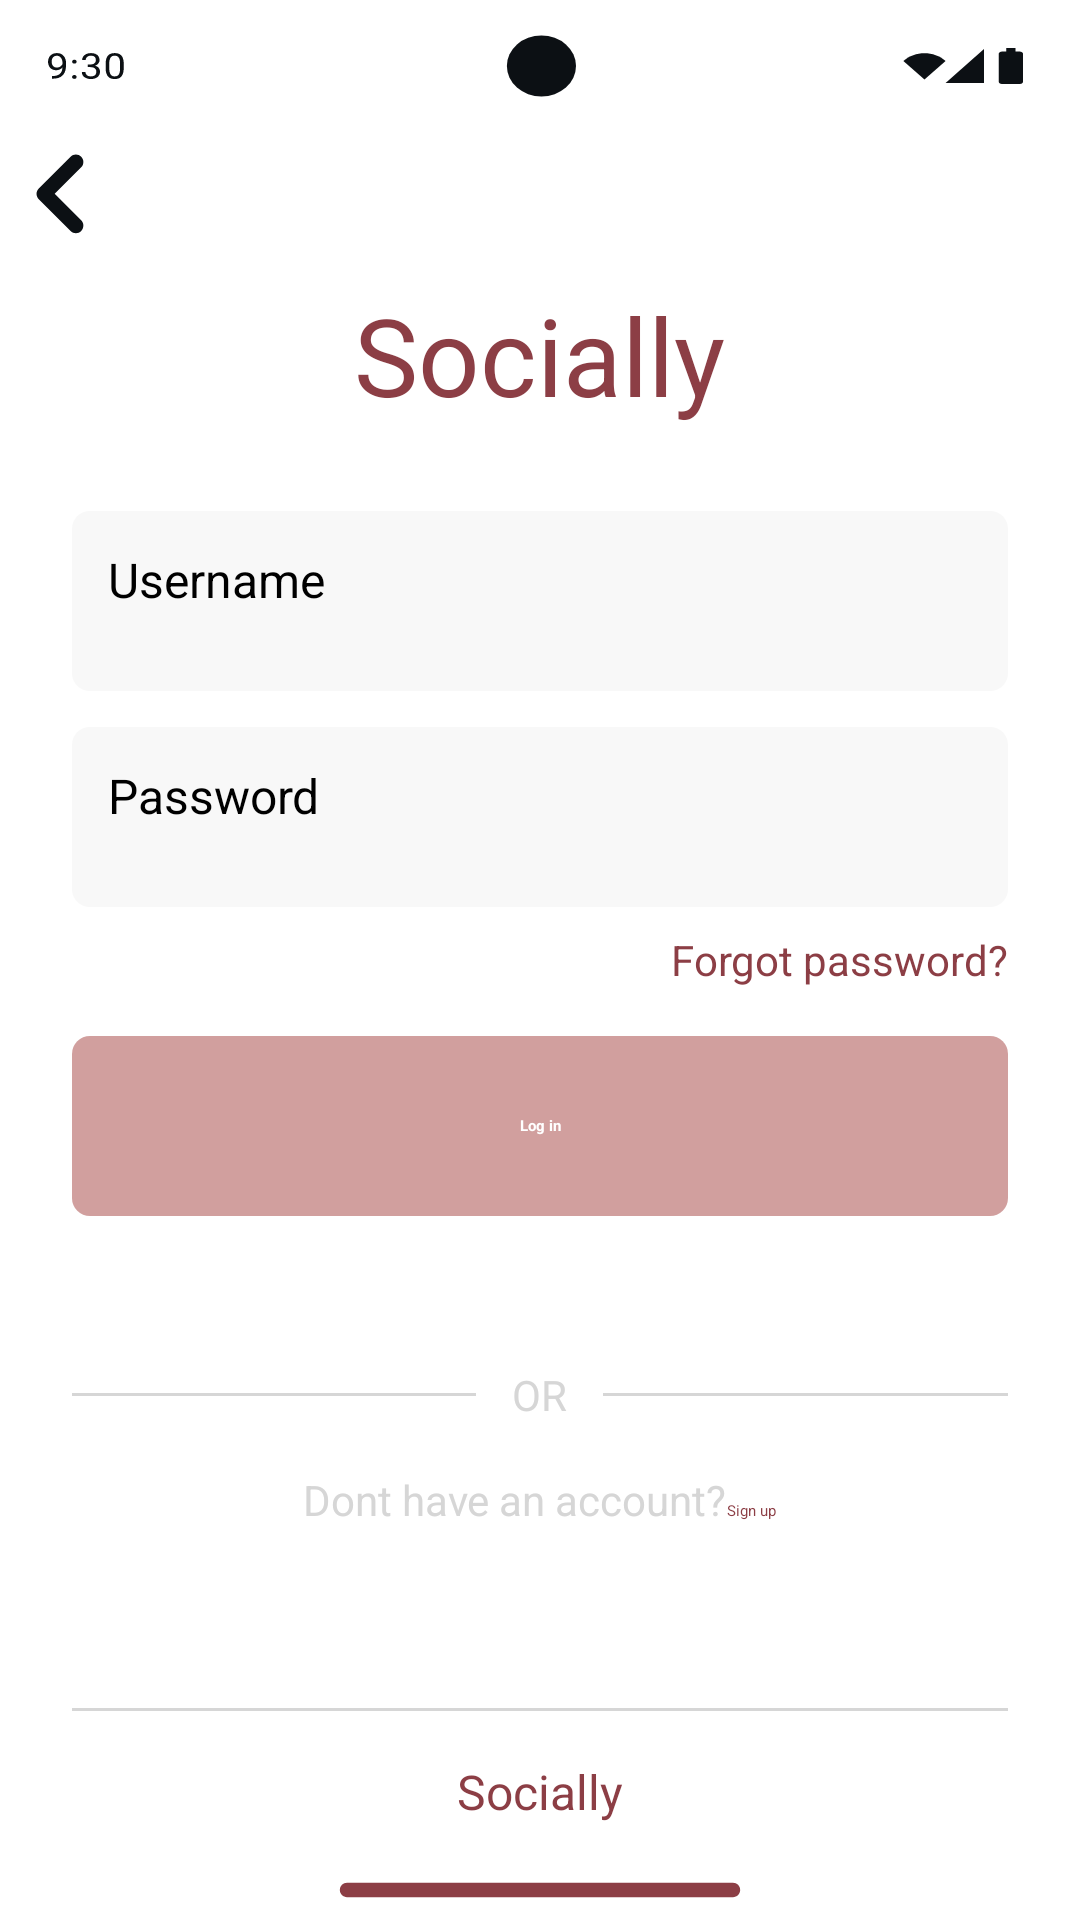

This screen was rendered from an Android layout file. Write that file and the resources it references.
<!-- AndroidManifest.xml: application theme Theme.Assigment_1 -->
<!-- res/layout/login_2.xml -->
<?xml version="1.0" encoding="utf-8"?>
<RelativeLayout xmlns:android="http://schemas.android.com/apk/res/android"
    android:layout_width="match_parent"
    android:layout_height="match_parent"
    android:background="@color/white">

    <ImageView
        android:id="@+id/status_bar"
        android:layout_width="match_parent"
        android:layout_height="44dp"
        android:layout_alignParentTop="true"
        android:background="@drawable/status_bar" >
    </ImageView>
    <ImageButton
        android:id="@+id/back_button"
        android:layout_width="40dp"
        android:layout_height="40dp"
        android:layout_below="@id/status_bar"
        android:background="@android:color/transparent"
        android:src="@drawable/ic_back" >
    </ImageButton>
    <TextView
        android:id="@+id/app_title"
        android:layout_width="wrap_content"
        android:layout_height="wrap_content"
        android:layout_below="@id/status_bar"
        android:layout_centerHorizontal="true"
        android:layout_marginTop="50dp"
        android:text="@string/Socially"
        android:textColor="@color/brown"
        android:textSize="36sp" >
    </TextView>
    <EditText
        android:id="@+id/username_input"
        android:layout_width="match_parent"
        android:layout_height="wrap_content"
        android:layout_below="@id/app_title"
        android:layout_marginHorizontal="24dp"
        android:layout_marginTop="28dp"
        android:hint="@string/username_hint"
        android:padding="12dp"
        android:textColor="@color/black"
        android:textSize="16sp"
        android:background="@drawable/box2">
    </EditText>
    <EditText
        android:id="@+id/password_input"
        android:layout_width="match_parent"
        android:layout_height="wrap_content"
        android:layout_below="@id/username_input"
        android:layout_marginHorizontal="24dp"
        android:layout_marginTop="12dp"
        android:hint="@string/Password"
        android:padding="12dp"
        android:textColor="@color/black"
        android:textSize="16sp"
        android:background="@drawable/box2" >
    </EditText>
    <TextView
        android:id="@+id/forgot_password"
        android:layout_width="wrap_content"
        android:layout_height="wrap_content"
        android:layout_below="@id/password_input"
        android:layout_alignEnd="@id/password_input"
        android:layout_marginTop="8dp"
        android:text="@string/forgot_password"
        android:textColor="@color/brown"
        android:textSize="14sp" >

    </TextView>
    <TextView
        android:id="@+id/login_button"
        android:layout_width="match_parent"
        android:layout_height="wrap_content"
        android:layout_below="@id/forgot_password"
        android:layout_marginHorizontal="24dp"
        android:layout_marginTop="16dp"
        android:text="@string/login"
        android:gravity="center"
        android:textColor="@color/white"
        android:textStyle="bold"
        android:background="@drawable/login_button2">
    </TextView>
    <LinearLayout
        android:id="@+id/divider_or"
        android:layout_width="match_parent"
        android:layout_height="wrap_content"
        android:layout_below="@id/login_button"
        android:layout_marginTop="50dp"
        android:gravity="center_vertical"
        android:orientation="horizontal">

        <View
            android:layout_width="0dp"
            android:layout_height="1dp"
            android:layout_weight="1"
            android:layout_marginStart="24dp"
            android:layout_marginEnd="12dp"
            android:background="@color/light_grey" >
        </View>
        <TextView
            android:layout_width="wrap_content"
            android:layout_height="wrap_content"
            android:text="@string/OR"
            android:textColor="@color/light_grey"
            android:textSize="14sp" >
        </TextView>
        <View
            android:layout_width="0dp"
            android:layout_height="1dp"
            android:layout_weight="1"
            android:layout_marginStart="12dp"
            android:layout_marginEnd="24dp"
            android:background="@color/light_grey" >
        </View>
    </LinearLayout>
    <LinearLayout
        android:id="@+id/signup_section"
        android:layout_width="wrap_content"
        android:layout_height="wrap_content"
        android:layout_below="@id/divider_or"
        android:layout_centerHorizontal="true"
        android:layout_marginTop="16dp"
        android:orientation="horizontal">

        <TextView
            android:layout_width="wrap_content"
            android:layout_height="wrap_content"
            android:text="@string/Dont_have_an_account"
            android:textColor="@color/light_grey"
            android:textSize="14sp" >
        </TextView>
        <TextView
            android:id="@+id/sign_up_button"
            android:layout_width="wrap_content"
            android:layout_height="wrap_content"
            android:text="@string/SignIn"
            android:textColor="@color/brown"
            android:clickable="true"
            android:focusable="true"
            android:contentDescription="@string/sign_up" >

        </TextView>
    </LinearLayout>

    <View
        android:id="@+id/bottom_silver_line"
        android:layout_width="match_parent"
        android:layout_marginRight="20dp"
        android:layout_marginLeft="20dp"
         android:layout_height="1dp"
        android:layout_above="@id/brand_footer"
          android:layout_marginHorizontal="24dp"
         android:layout_marginBottom="16dp"
        android:background="@color/light_grey" >

    </View>
    <TextView
        android:id="@+id/brand_footer"
        android:layout_width="wrap_content"
        android:layout_height="wrap_content"
        android:layout_above="@id/home_indicator"
        android:layout_centerHorizontal="true"
        android:layout_marginBottom="12dp"
        android:text="@string/Socially"
        android:textColor="@color/brown"
        android:textSize="16sp" >
    </TextView>
    <ImageView
        android:id="@+id/home_indicator"
        android:layout_width="match_parent"
        android:layout_height="20dp"
        android:layout_alignParentBottom="true"
        android:background="@drawable/home_indicator" >

    </ImageView>

</RelativeLayout>
<!-- resources referenced by this layout -->
<resources>
  <color name="black">#FF000000</color>
  <color name="brown">#8C3E45</color>
  <color name="light_grey">#D6D6D6</color>
  <color name="white">#FFFFFF</color>
  <!-- drawable box2 (drawable) -->
  <shape xmlns:android="http://schemas.android.com/apk/res/android"
      android:shape="rectangle">
      <solid android:color="#F8F8F8" />
      <corners android:radius="6dp" />
     <size
         android:height="60dp"
         android:width="320dp"
         >
     </size>
  
  
  
  </shape>
  <!-- drawable home_indicator (drawable) -->
  <vector xmlns:android="http://schemas.android.com/apk/res/android"
      android:width="100dp"
      android:height="121dp"
      android:viewportWidth="375"
      android:viewportHeight="21">
    <path
        android:pathData="M257,10.5C257,9.12 255.88,8 254.5,8H120.5C119.12,8 118,9.12 118,10.5C118,11.88 119.12,13 120.5,13H254.5C255.88,13 257,11.88 257,10.5Z"
        android:fillColor="#8C3E45"/>
  </vector>
  <!-- drawable ic_back (drawable) -->
  <vector xmlns:android="http://schemas.android.com/apk/res/android"
      android:width="16dp"
      android:height="16dp"
      android:viewportWidth="16"
      android:viewportHeight="16">
    <path
        android:pathData="M10.826,13.192C10.435,13.583 9.802,13.583 9.412,13.192L5.169,8.95C4.778,8.559 4.778,7.926 5.169,7.536L9.412,3.293C9.802,2.902 10.435,2.902 10.826,3.293C11.216,3.683 11.216,4.317 10.826,4.707L7.29,8.243L10.826,11.778C11.216,12.169 11.216,12.802 10.826,13.192Z"
        android:fillColor="#0C1014"
        android:fillType="evenOdd"/>
  </vector>
  <!-- drawable login_button2 (drawable) -->
  <shape xmlns:android="http://schemas.android.com/apk/res/android"
      android:shape="rectangle">
      <solid android:color="@color/light_brown" />
      <corners android:radius="6dp" />
     <size
         android:height="60dp"
         android:width="320dp"
         >
     </size>
  
  
  
  </shape>
  <!-- drawable status_bar: vector/xml drawable (drawable, 5964 chars, omitted) -->
  <string name="Dont_have_an_account">Dont have an account?</string>
  <string name="OR">OR</string>
  <string name="Password">Password</string>
  <string name="SignIn">Sign up</string>
  <string name="Socially">Socially</string>
  <string name="forgot_password">Forgot password?</string>
  <string name="login">Log in</string>
  <string name="sign_up">Create An Account and Sign Up</string>
  <string name="username_hint">Username</string>
  <color name="light_brown">#D19F9E</color>
</resources>
